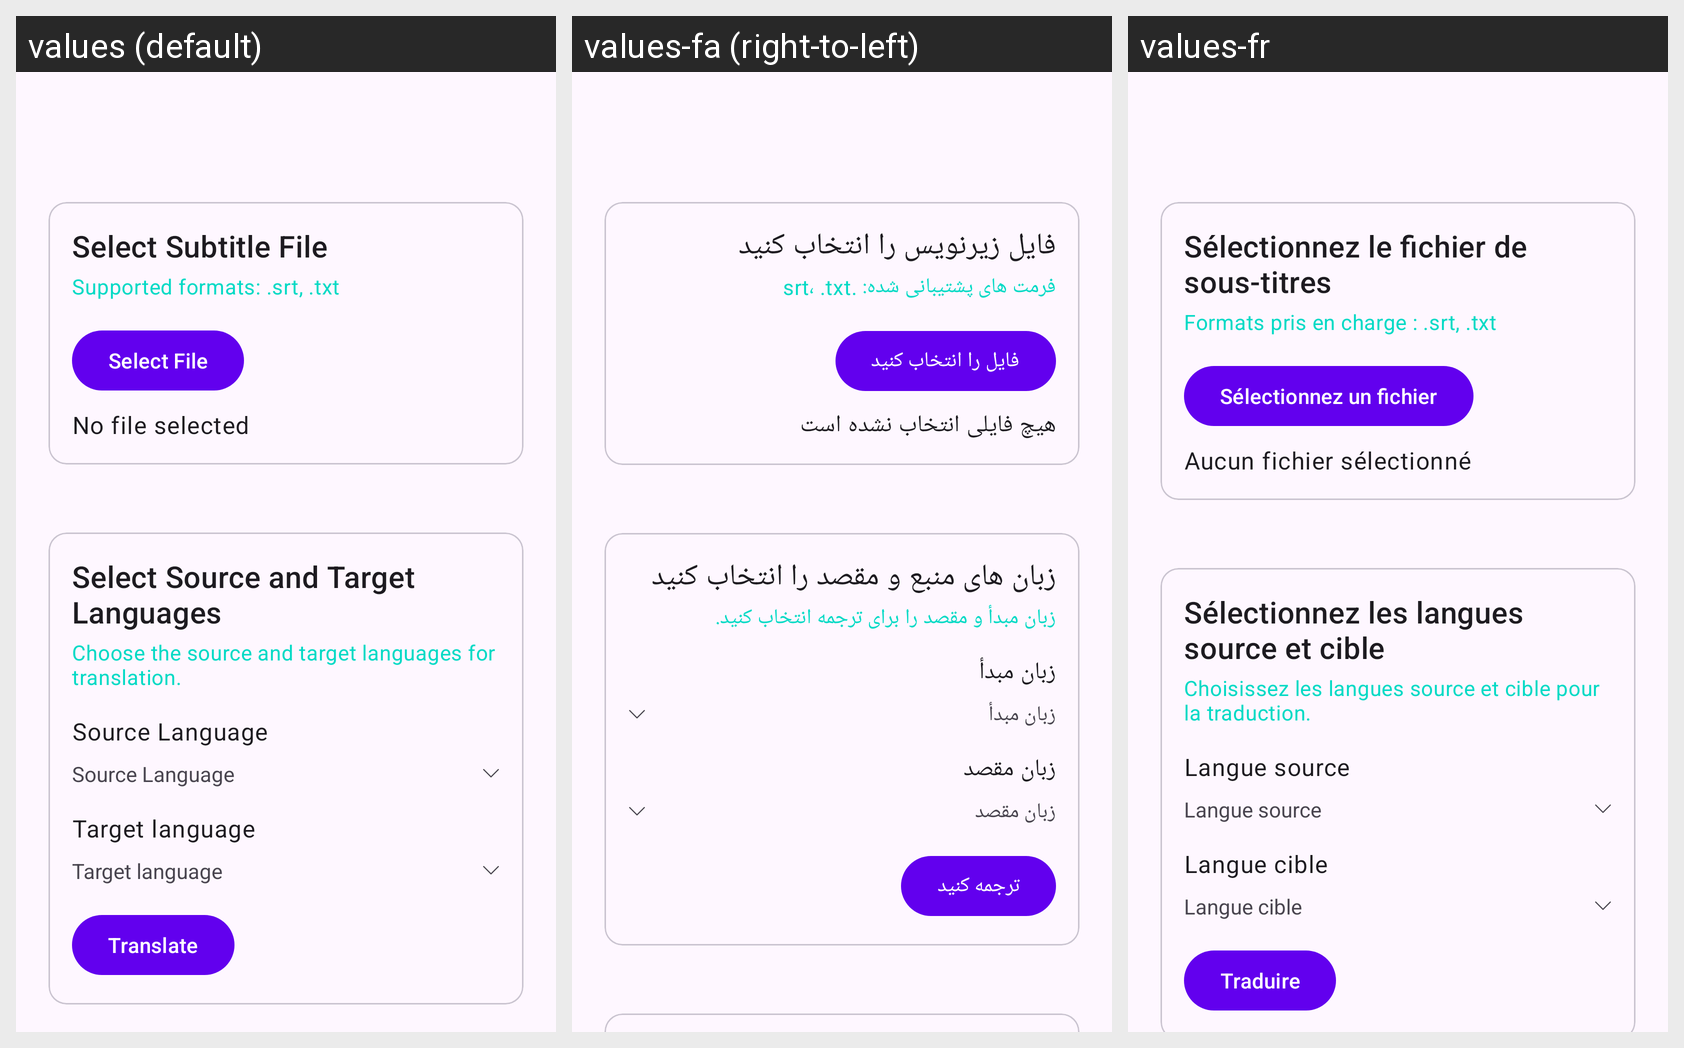

Locale-by-locale string values for the Android screen shown in this grid:
Android screen res/layout/activity_translator.xml rendered under 3 locales, left to right: values (default), values-fa (right-to-left), values-fr. Device: Nexus 5 (rendered at 1080×1920; each locale shown at half size, 540×960, under a caption strip naming it); theme Theme.Solana.
Strings drawn on this screen, with the default value and each locale's value (text and hints the layout hard-codes, and strings that could not be matched under every locale, appear in the picture but are not listed):

select_subtitle_file
  values: Select Subtitle File
  values-fa: فایل زیرنویس را انتخاب کنید
  values-fr: Sélectionnez le fichier de sous-titres

supported_formats_srt_txt
  values: Supported formats: .srt, .txt
  values-fa: فرمت های پشتیبانی شده: .srt، .txt
  values-fr: Formats pris en charge : .srt, .txt

select_file
  values: Select File
  values-fa: فایل را انتخاب کنید
  values-fr: Sélectionnez un fichier

no_file_selected
  values: No file selected
  values-fa: هیچ فایلی انتخاب نشده است
  values-fr: Aucun fichier sélectionné

select_source_and_target_languages
  values: Select Source and Target Languages
  values-fa: زبان های منبع و مقصد را انتخاب کنید
  values-fr: Sélectionnez les langues source et cible

choose_the_source_and_target_languages_for_translation
  values: Choose the source and target languages for translation.
  values-fa: زبان مبدأ و مقصد را برای ترجمه انتخاب کنید.
  values-fr: Choisissez les langues source et cible pour la traduction.

source_language
  values: Source Language
  values-fa: زبان مبدأ
  values-fr: Langue source

target_language
  values: Target language
  values-fa: زبان مقصد
  values-fr: Langue cible

translate
  values: Translate
  values-fa: ترجمه کنید
  values-fr: Traduire
